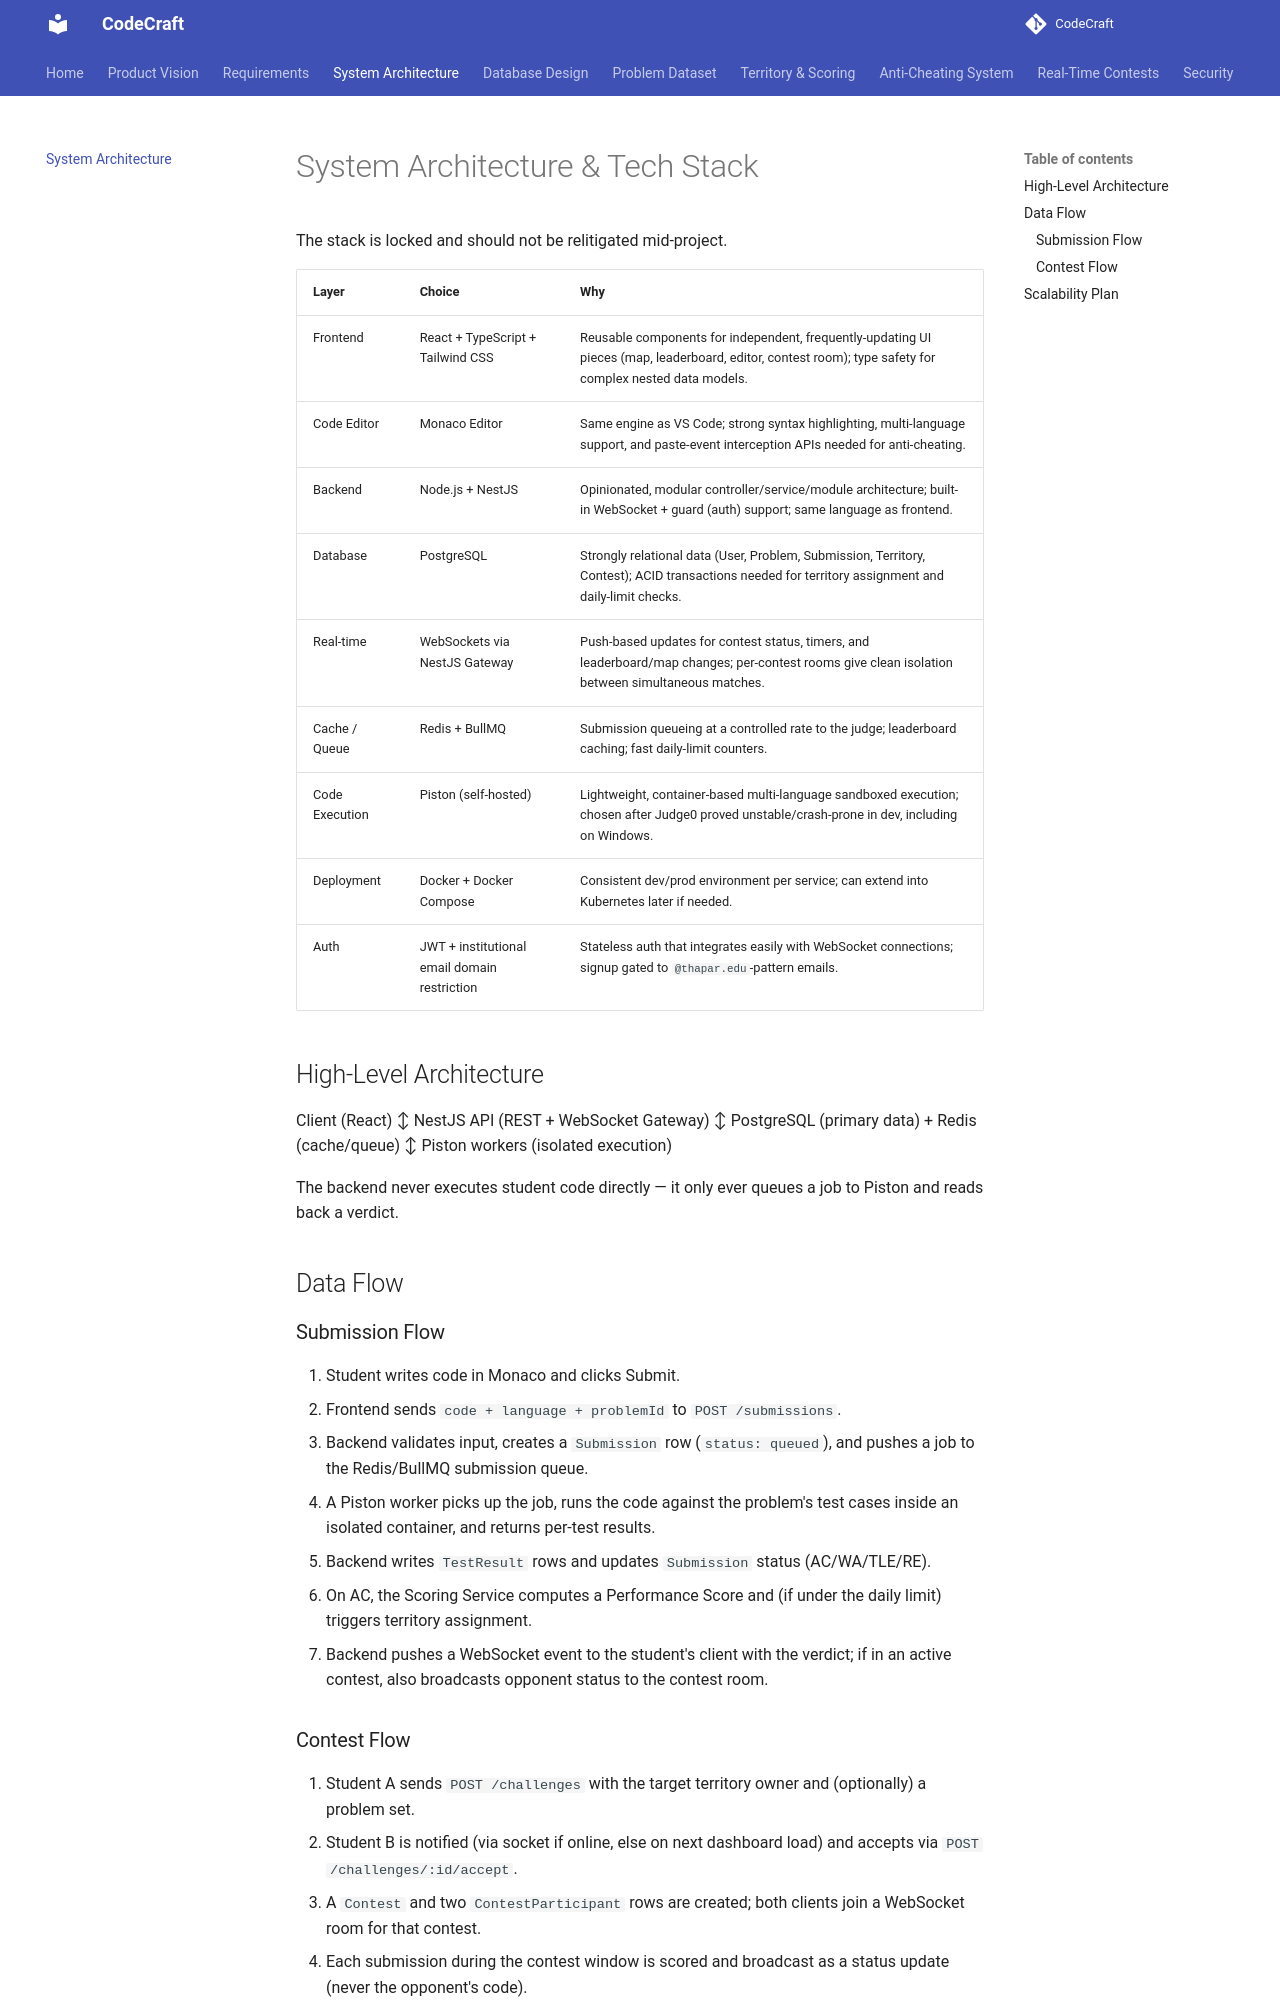

repository: Ajha2005/CodeCraft · page: architecture/index.html · generator: mkdocs

# System Architecture & Tech Stack

The stack is locked and should not be relitigated mid-project.

| Layer | Choice | Why |
|---|---|---|
| Frontend | React + TypeScript + Tailwind CSS | Reusable components for independent, frequently-updating UI pieces (map, leaderboard, editor, contest room); type safety for complex nested data models. |
| Code Editor | Monaco Editor | Same engine as VS Code; strong syntax highlighting, multi-language support, and paste-event interception APIs needed for anti-cheating. |
| Backend | Node.js + NestJS | Opinionated, modular controller/service/module architecture; built-in WebSocket + guard (auth) support; same language as frontend. |
| Database | PostgreSQL | Strongly relational data (User, Problem, Submission, Territory, Contest); ACID transactions needed for territory assignment and daily-limit checks. |
| Real-time | WebSockets via NestJS Gateway | Push-based updates for contest status, timers, and leaderboard/map changes; per-contest rooms give clean isolation between simultaneous matches. |
| Cache / Queue | Redis + BullMQ | Submission queueing at a controlled rate to the judge; leaderboard caching; fast daily-limit counters. |
| Code Execution | Piston (self-hosted) | Lightweight, container-based multi-language sandboxed execution; chosen after Judge0 proved unstable/crash-prone in dev, including on Windows. |
| Deployment | Docker + Docker Compose | Consistent dev/prod environment per service; can extend into Kubernetes later if needed. |
| Auth | JWT + institutional email domain restriction | Stateless auth that integrates easily with WebSocket connections; signup gated to `@thapar.edu`-pattern emails. |

## High-Level Architecture
Client (React)
↕
NestJS API (REST + WebSocket Gateway)
↕
PostgreSQL (primary data) + Redis (cache/queue)
↕
Piston workers (isolated execution)


The backend never executes student code directly — it only ever queues a job to Piston and reads back a verdict.

## Data Flow

### Submission Flow

1. Student writes code in Monaco and clicks Submit.
2. Frontend sends `code + language + problemId` to `POST /submissions`.
3. Backend validates input, creates a `Submission` row (`status: queued`), and pushes a job to the Redis/BullMQ submission queue.
4. A Piston worker picks up the job, runs the code against the problem's test cases inside an isolated container, and returns per-test results.
5. Backend writes `TestResult` rows and updates `Submission` status (AC/WA/TLE/RE).
6. On AC, the Scoring Service computes a Performance Score and (if under the daily limit) triggers territory assignment.
7. Backend pushes a WebSocket event to the student's client with the verdict; if in an active contest, also broadcasts opponent status to the contest room.
